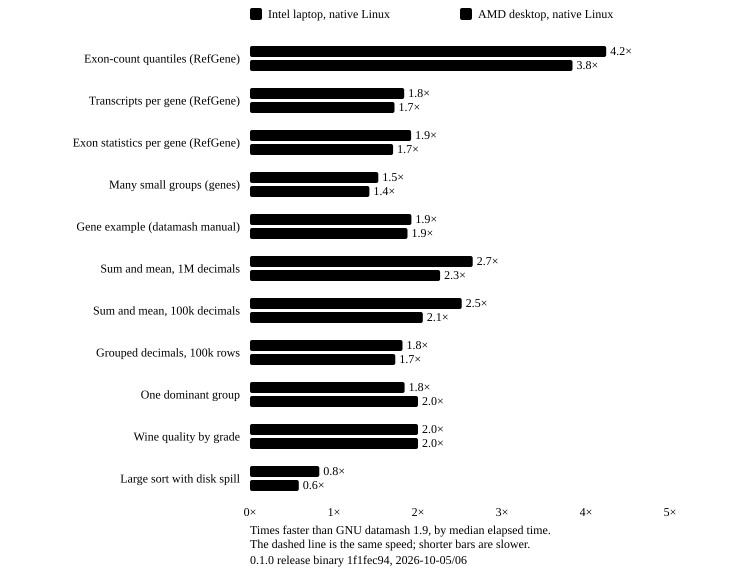

Values plotted in this chart, from the file beside it:
# source	0.1.0 release binary 1f1fec94, 2026-10-0…
job	host	gnu_ms	fastmash_ms
refgene-quantiles	laptop	112.8	26.6
refgene-transcripts	laptop	112.0	61.0
refgene-exons	laptop	159.4	83.1
gene-many	laptop	160.4	105.0
genes-example	laptop	7.3	3.8
decimal-1000000	laptop	324.7	122.5
decimal-100000	laptop	36.8	14.6
grouped-decimal-100000	laptop	69.9	38.5
dominant-group	laptop	21.9	11.9
wine-by-quality	laptop	6.4	3.2
disk-spill	laptop	572.4	694.1
refgene-quantiles	desktop	50.3	13.1
refgene-transcripts	desktop	45.6	26.5
refgene-exons	desktop	62.2	36.5
gene-many	desktop	55.0	38.7
genes-example	desktop	3.0	1.6
decimal-1000000	desktop	105.9	46.8
decimal-100000	desktop	10.9	5.3
grouped-decimal-100000	desktop	25.6	14.8
dominant-group	desktop	9.0	4.5
wine-by-quality	desktop	2.8	1.4
disk-spill	desktop	180.0	309.7
